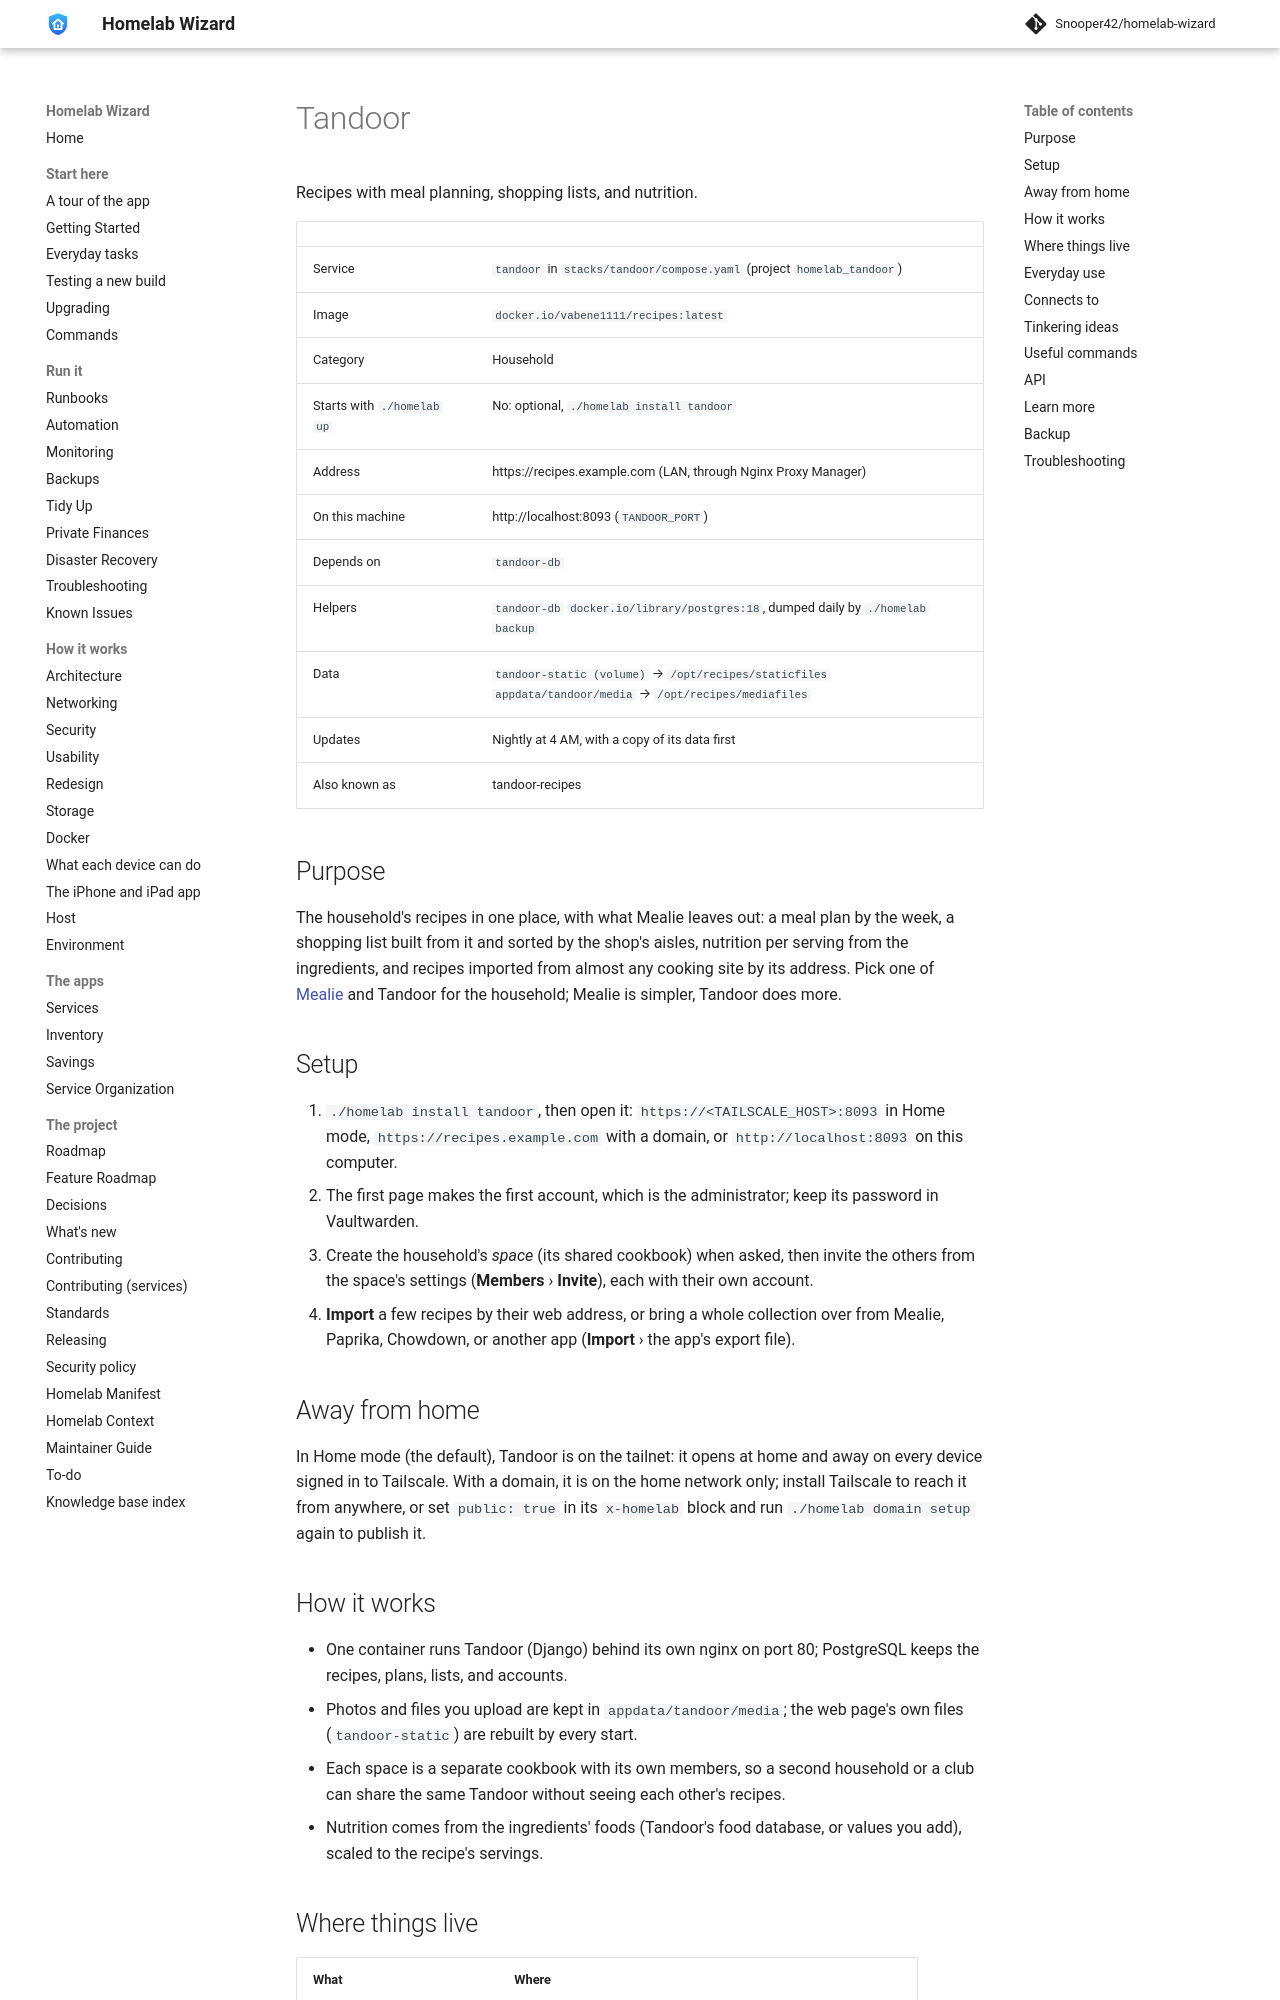

repository: Snooper42/homelab-wizard · page: services/household/Tandoor/index.html · generator: mkdocs

---
version: 0.17.0
---

# Tandoor

Recipes with meal planning, shopping lists, and nutrition.

<!-- BEGIN homelab:generated (./homelab docs rewrites this block) -->
| | |
|---|---|
| Service | `tandoor` in `stacks/tandoor/compose.yaml` (project `homelab_tandoor`) |
| Image | `docker.io/vabene1111/recipes:latest` |
| Category | Household |
| Starts with `./homelab up` | No: optional, `./homelab install tandoor` |
| Address | https://recipes.example.com (LAN, through Nginx Proxy Manager) |
| On this machine | http://localhost:8093 (`TANDOOR_PORT`) |
| Depends on | `tandoor-db` |
| Helpers | `tandoor-db` `docker.io/library/postgres:18`, dumped daily by `./homelab backup` |
| Data | `tandoor-static (volume)` → `/opt/recipes/staticfiles`<br>`appdata/tandoor/media` → `/opt/recipes/mediafiles` |
| Updates | Nightly at 4 AM, with a copy of its data first |
| Also known as | tandoor-recipes |
<!-- END homelab:generated -->

## Purpose

The household's recipes in one place, with what Mealie leaves out: a meal plan by the week, a shopping list built from it and sorted by the shop's aisles, nutrition per serving from the ingredients, and recipes imported from almost any cooking site by its address. Pick one of [Mealie](<Mealie.md>) and Tandoor for the household; Mealie is simpler, Tandoor does more.

## Setup

1. `./homelab install tandoor`, then open it: `https://<TAILSCALE_HOST>:8093` in Home mode, `https://recipes.example.com` with a domain, or `http://localhost:8093` on this computer.
2. The first page makes the first account, which is the administrator; keep its password in Vaultwarden.
3. Create the household's *space* (its shared cookbook) when asked, then invite the others from the space's settings (**Members** › **Invite**), each with their own account.
4. **Import** a few recipes by their web address, or bring a whole collection over from Mealie, Paprika, Chowdown, or another app (**Import** › the app's export file).

## Away from home

In Home mode (the default), Tandoor is on the tailnet: it opens at home and away on every device signed in to Tailscale. With a domain, it is on the home network only; install Tailscale to reach it from anywhere, or set `public: true` in its `x-homelab` block and run `./homelab domain setup` again to publish it.

## How it works

- One container runs Tandoor (Django) behind its own nginx on port 80; PostgreSQL keeps the recipes, plans, lists, and accounts.
- Photos and files you upload are kept in `appdata/tandoor/media`; the web page's own files (`tandoor-static`) are rebuilt by every start.
- Each space is a separate cookbook with its own members, so a second household or a club can share the same Tandoor without seeing each other's recipes.
- Nutrition comes from the ingredients' foods (Tandoor's food database, or values you add), scaled to the recipe's servings.
